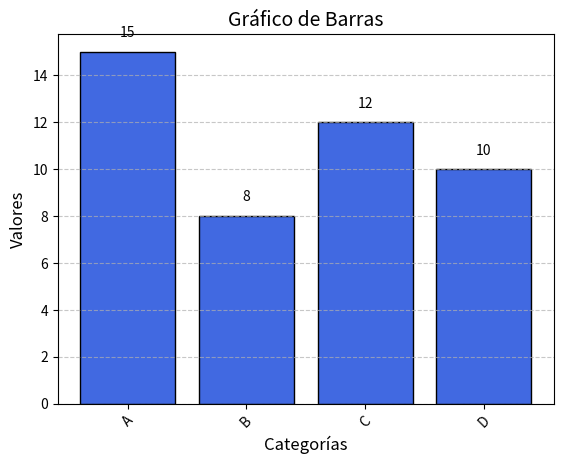

The script that saved this image:
import matplotlib.pyplot as plt

# Datos de ejemplo
categorias = ['A', 'B', 'C', 'D']
valores = [15, 8, 12, 10]

# Crear un gráfico de barras
plt.bar(categorias, valores, color='royalblue', edgecolor='black')

# Personalización
plt.xlabel('Categorías', fontsize=12)
plt.ylabel('Valores', fontsize=12)
plt.title('Gráfico de Barras', fontsize=14)
plt.xticks(rotation=45)  # Rotar las etiquetas del eje X para mayor legibilidad
plt.grid(axis='y', linestyle='--', alpha=0.7)  # Usar '=' en lugar de '-' en 'linestyle'

# Añadir etiquetas en las barras
for i, v in enumerate(valores):
    plt.text(i, v + 0.5, str(v), ha='center', va='bottom', fontsize=10)

# Mostrar el gráfico
plt.show()
